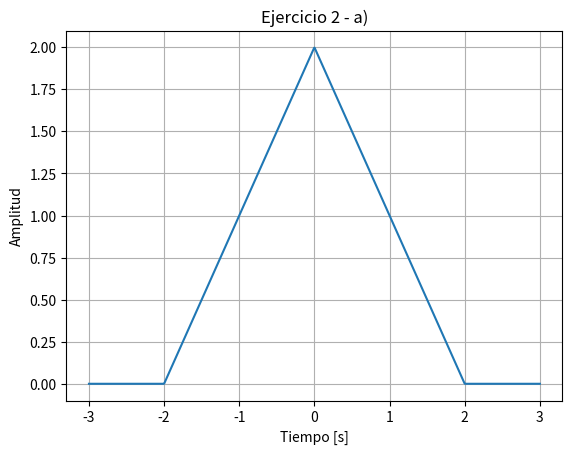

Python code for this plot:
import numpy as np
import matplotlib.pyplot as plt


def triangle(t):
    return np.where(np.abs(t) <= 1, 1 - np.abs(t), 0)


def h(t):
    return 2 * triangle(((t - 1) / 2))


t = np.linspace(-3, 3, 1000)
y = h(t + 1)
plt.plot(t, y)
plt.title("Ejercicio 2 - a)")
plt.xlabel("Tiempo [s]")
plt.ylabel("Amplitud")
plt.grid(True)
plt.show()
